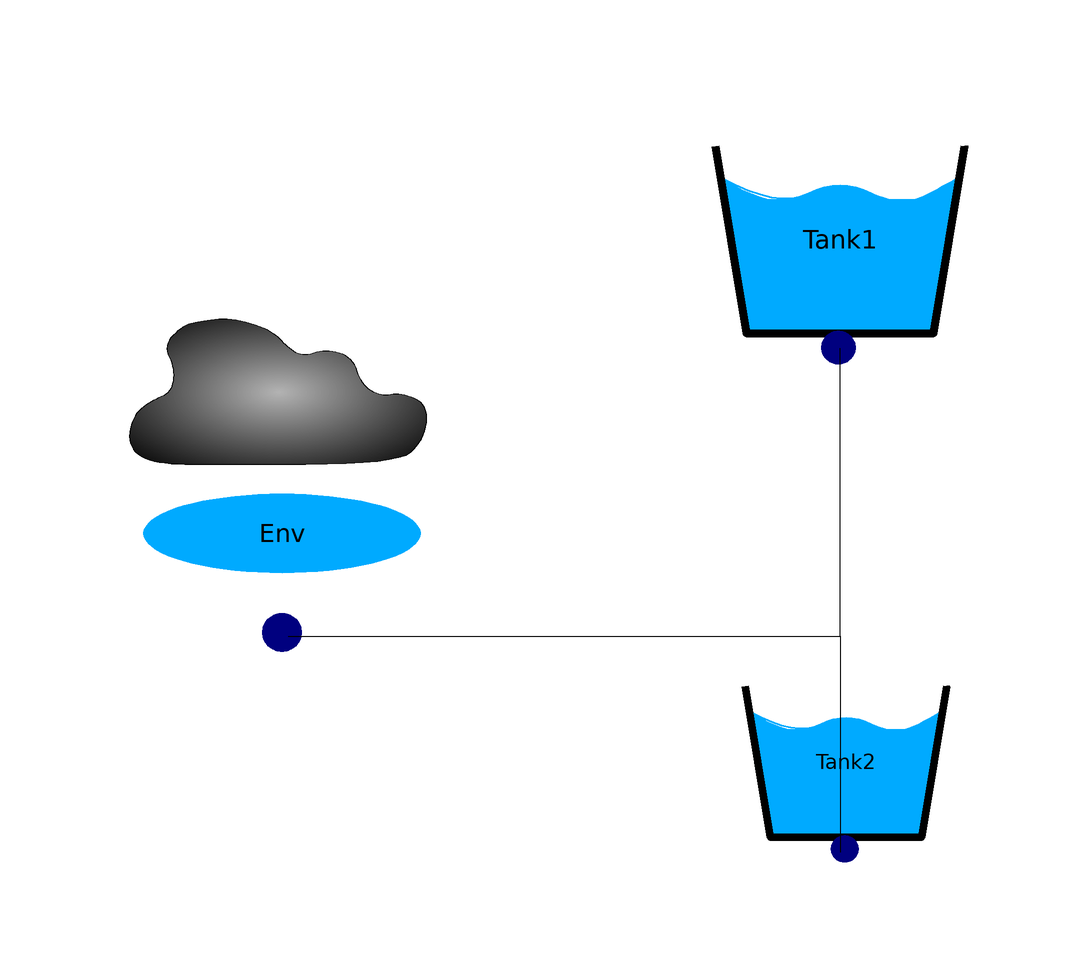

The Modelica model whose source follows is shown above as a component diagram (icons at their Placement, wires along their Line points).

model Test_Environment
    WaterPowerPlant.Components.OpenTank Tank1(Nozzle = 1)  annotation(
        Placement(visible = true, transformation(origin = {56, 46}, extent = {{-26, -26}, {26, 26}}, rotation = 0)));
  WaterPowerPlant.Components.OpenTank Tank2(Nozzle = 2)  annotation(
        Placement(visible = true, transformation(origin = {57, -41}, extent = {{-21, -21}, {21, 21}}, rotation = 0)));
  WaterPowerPlant.Components.Environment Env(area = 10, inlet = 10)  annotation(
        Placement(visible = true, transformation(origin = {-37, 7}, extent = {{-33, -33}, {33, 33}}, rotation = 0)));
    equation
      connect(Env.fluidPort, Tank1.fluidPort) annotation(
        Line(points = {{-36, -20}, {56, -20}, {56, 28}}));
  connect(Env.fluidPort, Tank2.fluidPort) annotation(
        Line(points = {{-36, -20}, {56, -20}, {56, -56}}));
    end Test_Environment;